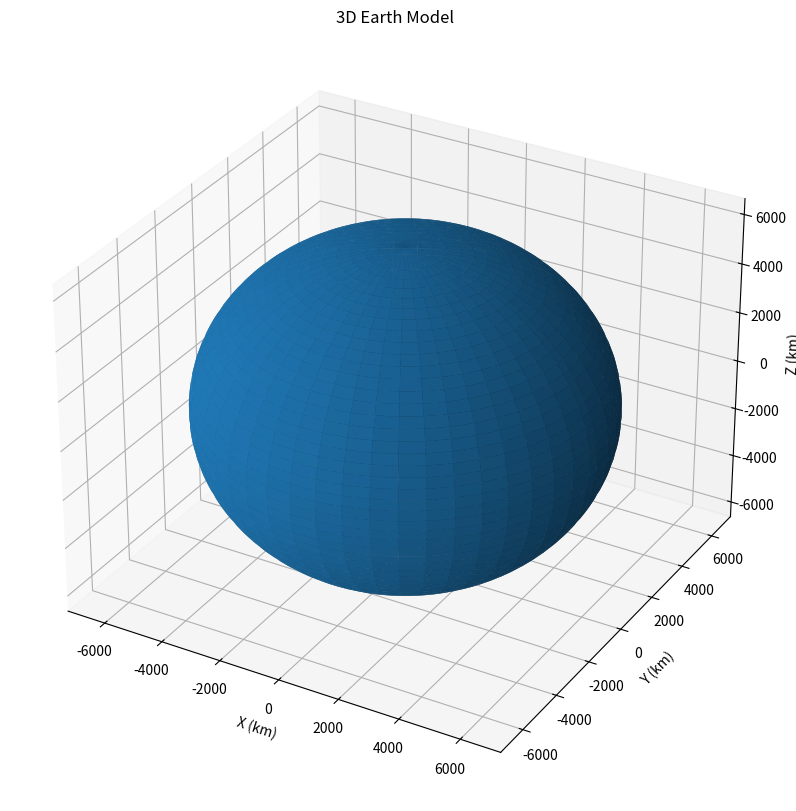

Source code (Python):
import numpy as np
import matplotlib.pyplot as plt

from mpl_toolkits.mplot3d import Axes3D

# Earth radius (km)
R = 6371

# Create sphere coordinates
u = np.linspace(0, 2*np.pi, 100)
v = np.linspace(0, np.pi, 100)

x = R * np.outer(np.cos(u), np.sin(v))
y = R * np.outer(np.sin(u), np.sin(v))
z = R * np.outer(np.ones(np.size(u)), np.cos(v))

# Create figure
fig = plt.figure(figsize=(10,10))
ax = fig.add_subplot(111, projection='3d')

# Draw Earth
ax.plot_surface(x, y, z)

# Labels
ax.set_title("3D Earth Model")

ax.set_xlabel("X (km)")
ax.set_ylabel("Y (km)")
ax.set_zlabel("Z (km)")

plt.show()
